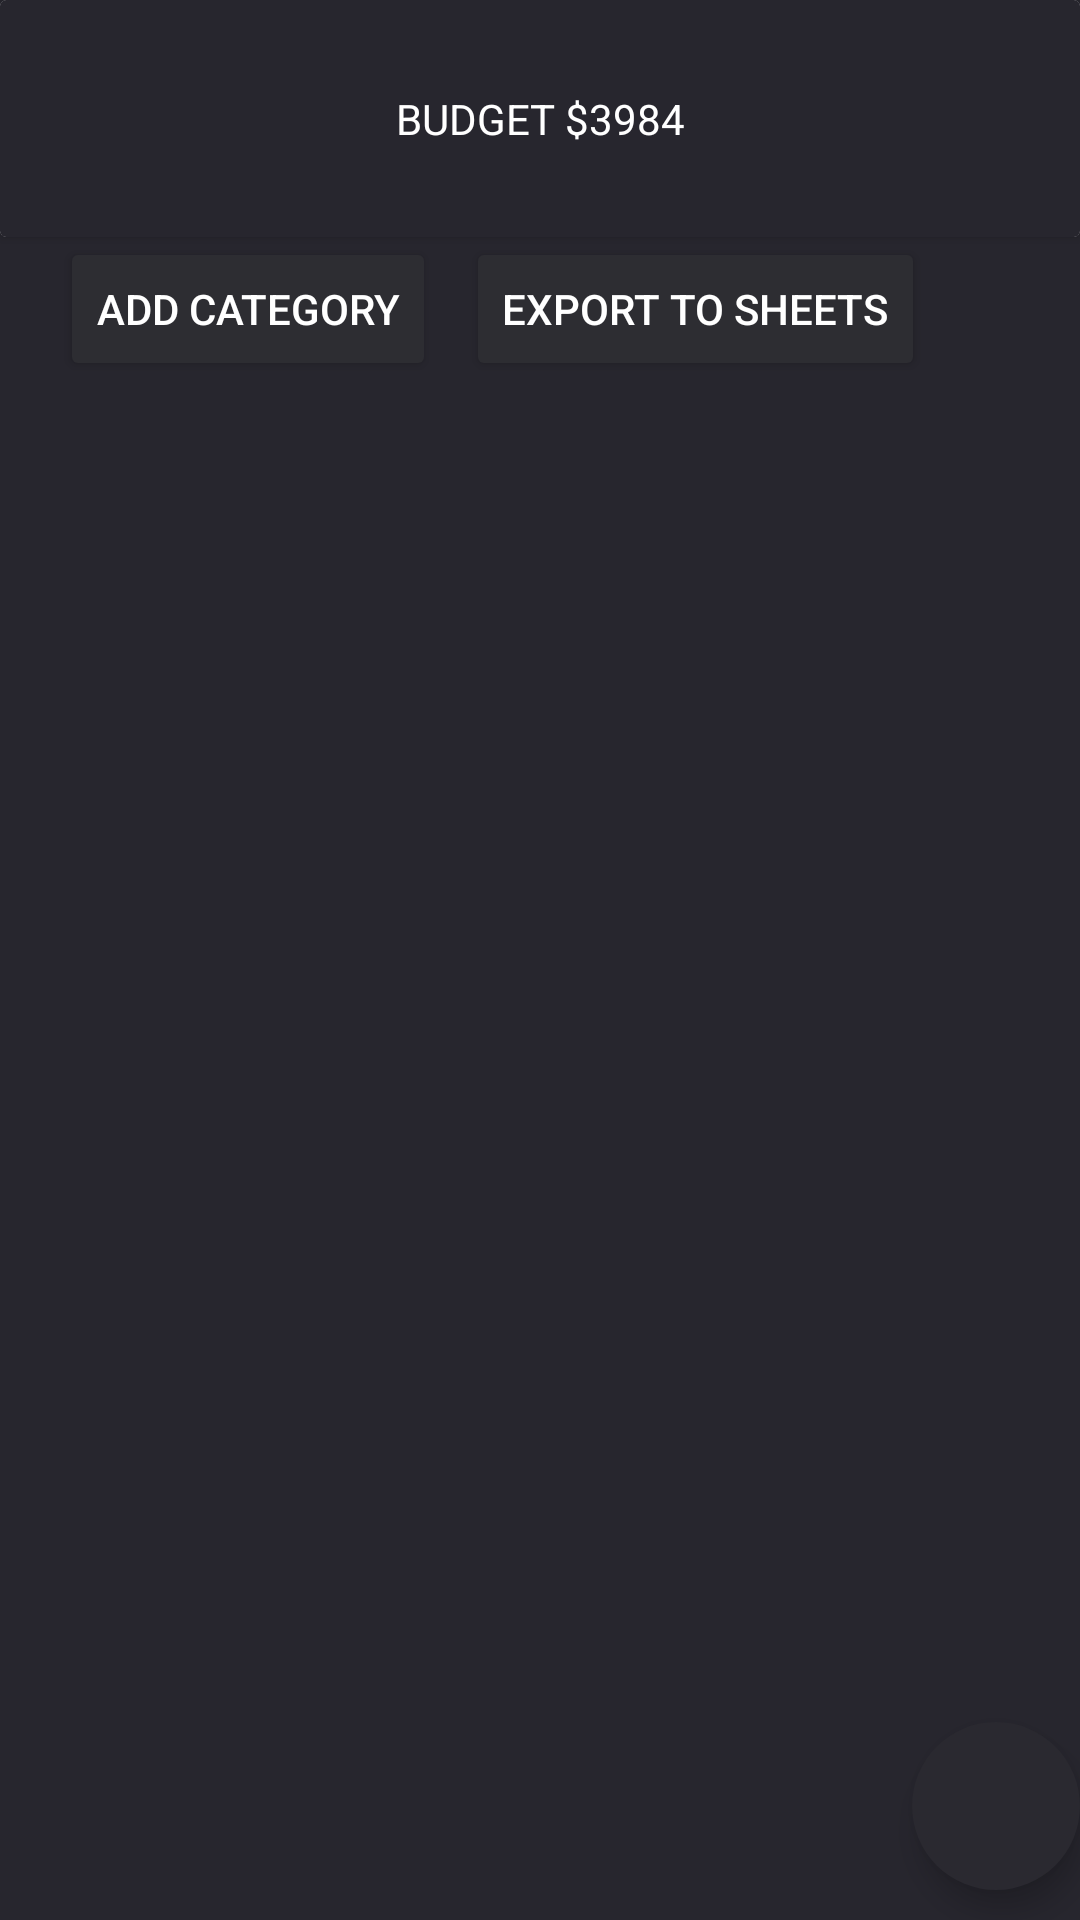

Android layout source for this screen:
<!-- AndroidManifest.xml: application theme Theme.ROOM_demo -->
<!-- res/layout/activity_main.xml -->
<?xml version="1.0" encoding="utf-8"?>
<androidx.constraintlayout.widget.ConstraintLayout xmlns:android="http://schemas.android.com/apk/res/android"
    xmlns:app="http://schemas.android.com/apk/res-auto"
    xmlns:tools="http://schemas.android.com/tools"
    android:id="@+id/main_activity"
    android:layout_width="match_parent"
    android:layout_height="match_parent"
    android:background="@color/primary_bg_color"
    tools:context=".ui.components.main_activity.MainActivity">

    <androidx.cardview.widget.CardView
        android:id="@+id/budget_card_view"
        android:layout_width="match_parent"
        android:layout_height="wrap_content"
        app:layout_constraintLeft_toLeftOf="parent"
        app:layout_constraintTop_toTopOf="parent">

        <TextView
            android:layout_width="match_parent"
            android:layout_height="wrap_content"
            android:background="@color/primary_bg_color"
            android:gravity="center"
            android:padding="30dp"
            android:text="BUDGET $3984" />
    </androidx.cardview.widget.CardView>

    <androidx.core.widget.NestedScrollView
        android:id="@+id/options"
        android:layout_width="match_parent"
        android:layout_height="wrap_content"
        app:layout_constraintTop_toBottomOf="@id/budget_card_view">

        <LinearLayout
            android:layout_width="match_parent"
            android:layout_height="wrap_content"
            android:gravity="fill_horizontal"
            android:paddingHorizontal="20dp">

            <Button
                android:id="@+id/add_category"
                android:layout_width="wrap_content"
                android:layout_height="wrap_content"
                android:backgroundTint="@color/secondary_bg_color"
                android:text="Add Category" />

            <Button
                android:id="@+id/export_to_xl"
                android:layout_width="wrap_content"
                android:layout_height="wrap_content"
                android:layout_marginLeft="10dp"
                android:backgroundTint="@color/secondary_bg_color"
                android:text="Export to sheets" />
        </LinearLayout>
    </androidx.core.widget.NestedScrollView>

    <androidx.recyclerview.widget.RecyclerView
        android:id="@+id/category_recycler_view"
        android:layout_width="match_parent"
        android:layout_height="wrap_content"
        app:layoutManager="androidx.recyclerview.widget.LinearLayoutManager"
        app:layout_constraintTop_toBottomOf="@id/options"
        tools:listitem="@layout/preview_card" />

    <com.google.android.material.floatingactionbutton.FloatingActionButton
        android:id="@+id/plus_fab"
        android:layout_width="wrap_content"
        android:layout_height="wrap_content"
        android:layout_marginBottom="10dp"
        android:contentDescription="Add"
        app:backgroundTint="@color/preview_card_bg_color"
        app:layout_constraintBottom_toBottomOf="parent"
        app:layout_constraintEnd_toEndOf="parent"
        app:shapeAppearanceOverlay="@style/circularButton"
        app:srcCompat="@drawable/baseline_add_24"
        app:tint="@color/white" />
</androidx.constraintlayout.widget.ConstraintLayout>
<!-- res/layout/preview_card.xml (included above) -->
<?xml version="1.0" encoding="utf-8"?>
<com.google.android.material.card.MaterialCardView xmlns:android="http://schemas.android.com/apk/res/android"
    xmlns:app="http://schemas.android.com/apk/res-auto"
    android:layout_width="match_parent"
    android:layout_height="wrap_content"
    android:layout_margin="@dimen/cardview_default_elevation"
    app:cardBackgroundColor="@color/preview_card_bg_color"
    android:paddingVertical="@dimen/cardview_compat_inset_shadow"
    app:strokeColor="@color/preview_card_bg_color"
    >
        <LinearLayout
            android:layout_width="match_parent"
            android:layout_height="wrap_content"
            android:layout_margin="10dp"
            android:orientation="vertical"
            android:paddingVertical="@dimen/cardview_compat_inset_shadow"
            >

            <TextView
                android:id="@+id/category_name"
                style="@style/headingTextStyle"
                android:layout_width="wrap_content"
                android:layout_height="wrap_content"
                android:text="Category" />

            <TextView
                android:id="@+id/spent"
                style="@style/costTextStyle"
                android:layout_width="wrap_content"
                android:layout_height="wrap_content"
                android:text="$12,325,200" />

            <Button
                android:layout_width="match_parent"
                android:layout_height="wrap_content"
                android:padding="@dimen/cardview_default_elevation"
                android:text="SEE ALL"
                android:backgroundTint="@color/preview_card_bg_color"
                />
    </LinearLayout>
</com.google.android.material.card.MaterialCardView>
<!-- resources referenced by this layout -->
<resources>
  <color name="preview_card_bg_color">#2A2930</color>
  <color name="primary_bg_color">#27262e</color>
  <color name="secondary_bg_color">#2D2D32</color>
  <color name="white">#FFFFFFFF</color>
  <style name="circularButton">
          <item name="cornerFamily">rounded</item>
          <item name="cornerSize">50%</item>
      </style>
  <style name="costTextStyle" parent="TextAppearance.AppCompat.Body1">
          <item name="android:fontFamily">serif</item>
          <item name="android:textColor">@color/white</item>
          <item name="android:textSize">35dp</item>
      </style>
  <style name="headingTextStyle" parent="TextAppearance.AppCompat.Headline">
          <item name="android:fontFamily">monospace</item>
          <item name="android:textColor">@color/white</item>
      </style>
  <style name="Theme.ROOM_demo" parent="Base.Theme.ROOM_demo" />
  <style name="Base.Theme.ROOM_demo" parent="Theme.Material3.DayNight.NoActionBar">
           <item name="colorPrimary">@color/primary_bg_color</item>
          <item name="android:textColor">@color/white</item>
          <item name="android:textColorHint">@color/white</item>
      </style>
</resources>
